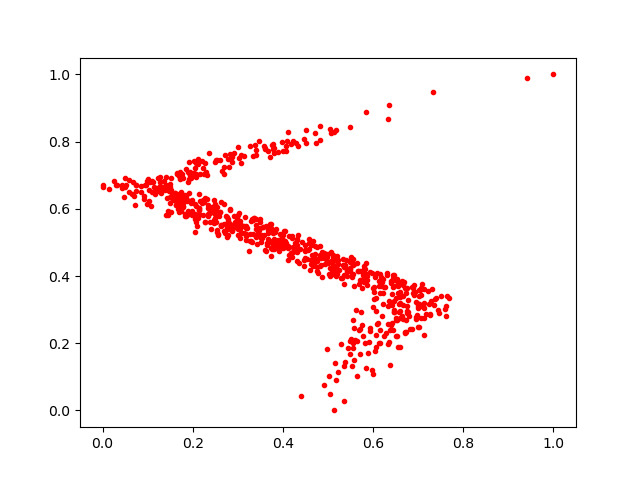

Data behind this chart, as committed beside it:
0.37635106, 0.53237873
0.4007, 0.4828
0.4298, 0.7965
0.5132, 0.0
0.04309, 0.6688
0.363, 0.5489
0.2131, 0.6035
0.4077, 0.4916
0.5932, 0.235
0.5556, 0.4517
0.2112, 0.7344
0.4919, 0.4698
0.5493, 0.2064
0.6786, 0.2815
0.2421, 0.5926
0.3002, 0.5803
0.5111, 0.4331
0.6354, 0.2033
0.2774, 0.5219
0.2876, 0.7604
0.0, 0.67
0.419, 0.4698
0.5523, 0.3965
0.6081, 0.2574
0.2478, 0.5572
0.4572, 0.4804
0.5594, 0.2085
0.3647, 0.4935
0.4348, 0.44
0.6666, 0.382
0.2066, 0.6934
0.6333, 0.3095
0.7122, 0.3204
0.4834, 0.4327
0.2391, 0.5614
0.6514, 0.3354
0.2401, 0.5401
0.2769, 0.5747
0.1627, 0.6352
0.4308, 0.5076
0.5829, 0.1993
0.4716, 0.8249
0.2689, 0.6138
0.6603, 0.2756
0.08475, 0.6665
0.5912, 0.2024
0.5534, 0.4044
0.165, 0.6133
0.4058, 0.497
0.188, 0.622
0.388, 0.7688
0.213, 0.5831
0.2538, 0.7462
0.206, 0.5305
0.2606, 0.5894
0.639, 0.3783
0.1855, 0.7191
0.5985, 0.1205
0.2954, 0.5505
0.6564, 0.2943
0.2541, 0.5373
... 696 more rows
